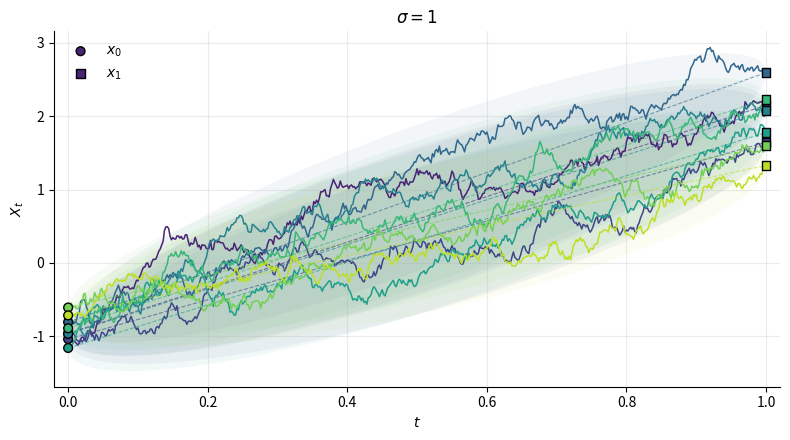

Here is the Python script that generated this plot:
"""
Броуновский мост для референсного процесса dX = sigma dW (как в DSBM).

Мост на [0, 1], закреплённый в X_0 = x0 и X_1 = x1, имеет маргинал

    X_t | x0, x1  ~  N( (1 - t) x0 + t x1,  sigma^2 t (1 - t) I ).

Функции:
    sample_marginal     одна точка x_t на мосту (для обучения bridge matching)
    sample_path_wt      траектория через конструкцию B_t = W_t - t W_1
    sample_path_seq     траектория точным последовательным сэмплированием
    dsbm_training_pair  батч (t, x_t, target) для forward bridge matching

Соглашения по формам: x0, x1 имеют форму (B, d), траектории (T, B, d).
"""

from __future__ import annotations

import numpy as np
from numpy.typing import NDArray

Array = NDArray[np.float64]


# ════════════════════════════ моменты моста ════════════════════════════


def bridge_mean(x0: Array, x1: Array, t: Array | float) -> Array:
    """Среднее моста: прямая между x0 и x1."""
    return (1 - t) * x0 + t * x1


def bridge_std(t: Array | float, sigma: float) -> Array:
    """Стандартное отклонение моста, sigma * sqrt(t (1 - t))."""
    return sigma * np.sqrt(t * (1 - t))


# ═════════════════════════════ сэмплирование ═════════════════════════════


def sample_marginal(
    x0: Array, x1: Array, t: Array, sigma: float, rng: np.random.Generator
) -> Array:
    """Одна точка x_t на мосту; t имеет форму (B, 1) и лежит в [0, 1]."""
    noise = rng.standard_normal(x0.shape)
    return bridge_mean(x0, x1, t) + bridge_std(t, sigma) * noise


def sample_path_wt(
    x0: Array, x1: Array, ts: Array, sigma: float, rng: np.random.Generator
) -> Array:
    """Траектория на сетке ts (ts[0] = 0, ts[-1] = 1).

    Строим броуновское движение W на сетке; B_t = W_t - t W_1 даёт мост 0 -> 0,
    который затем сдвигаем на прямую между x0 и x1.
    """
    shape = x0.shape
    dW = np.sqrt(np.diff(ts))[:, None, None] * rng.standard_normal(
        (len(ts) - 1, *shape)
    )
    W = np.concatenate([np.zeros((1, *shape)), np.cumsum(dW, axis=0)])

    t = ts[:, None, None]
    return bridge_mean(x0, x1, t) + sigma * (W - t * W[-1])


def sample_path_seq(
    x0: Array, x1: Array, ts: Array, sigma: float, rng: np.random.Generator
) -> Array:
    """Та же траектория, но шаг за шагом.

    Из X_s = x в момент t > s, обозначив alpha = (t - s) / (1 - s):
        mean = x + alpha (x1 - x)
        var  = sigma^2 alpha (1 - t)
    Формула точная, ошибки дискретизации нет.
    """
    path = np.empty((len(ts), *x0.shape))
    path[0] = x0

    for i, (s, t) in enumerate(zip(ts[:-1], ts[1:]), start=1):
        x = path[i - 1]
        alpha = (t - s) / (1 - s)
        mean = x + alpha * (x1 - x)
        std = sigma * np.sqrt(alpha * (1 - t))
        path[i] = mean + std * rng.standard_normal(x.shape)

    return path


def dsbm_training_pair(
    x0: Array, x1: Array, sigma: float, rng: np.random.Generator, eps: float = 1e-3
) -> tuple[Array, Array, Array]:
    """Батч (t, x_t, target) для forward bridge matching.

    Сеть учит дрифт моста (x1 - x_t) / (1 - t). Время обрезаем у единицы,
    потому что при t -> 1 таргет взрывается.
    """
    t = rng.uniform(eps, 1 - eps, size=(x0.shape[0], 1))
    xt = sample_marginal(x0, x1, t, sigma, rng)
    target = (x1 - xt) / (1 - t)
    return t, xt, target


# ═══════════════════════════ проверки и картинка ═══════════════════════════


def check_marginals(
    x0: Array,
    x1: Array,
    sigma: float,
    rng: np.random.Generator,
    mu0: float,
    mu1: float,
    endpoint_std: float,
    t: float = 0.3,
) -> None:
    """Сравнивает эмпирические моменты x_t с теорией для всех трёх сэмплеров.

    Концы случайные и независимые, x0 ~ N(mu0, s^2), x1 ~ N(mu1, s^2), поэтому
        E[x_t]   = (1 - t) mu0 + t mu1
        Var[x_t] = ((1 - t)^2 + t^2) s^2 + sigma^2 t (1 - t).
    """
    mean_th = bridge_mean(mu0, mu1, t)
    var_th = ((1 - t) ** 2 + t**2) * endpoint_std**2 + bridge_std(t, sigma) ** 2

    ts = np.linspace(0, 1, 11)
    k = int(np.argmin(np.abs(ts - t)))

    rows = [("theory", mean_th, var_th, None)]

    xt = sample_marginal(x0, x1, np.full((len(x0), 1), t), sigma, rng)
    rows.append(("marginal", xt.mean(), xt.var(), None))

    for name, sampler in [
        ("W_t - t W_1", sample_path_wt),
        ("sequential", sample_path_seq),
    ]:
        path = sampler(x0, x1, ts, sigma, rng)
        end_err = np.abs(path[-1] - x1).max()
        rows.append((name, path[k].mean(), path[k].var(), end_err))

    print(f"Моменты x_t при t = {t}:")
    print(f"  {'':<12}{'mean':>9}{'var':>9}{'|X_1 - x1|':>13}")
    for name, m, v, err in rows:
        err_str = f"{err:13.1e}" if err is not None else ""
        print(f"  {name:<12}{m:9.4f}{v:9.4f}{err_str}")


def plot_paths(
    x0: Array,
    x1: Array,
    sigma: float,
    rng: np.random.Generator,
    n_paths: int = 8,
    out: str = "brownian_bridge.png",
) -> None:
    """Несколько траекторий (d = 1) вместе с их коридорами ±2 std."""
    import matplotlib

    matplotlib.use("Agg")
    import matplotlib.pyplot as plt

    ts = np.linspace(0, 1, 501)
    a, b = x0[:n_paths], x1[:n_paths]
    paths = sample_path_seq(a, b, ts, sigma, rng)[..., 0]  # (T, n_paths)

    colors = plt.cm.viridis(np.linspace(0.1, 0.9, n_paths))
    std = bridge_std(ts, sigma)

    fig, ax = plt.subplots(figsize=(8, 4.5))
    for i, c in enumerate(colors):
        mean = bridge_mean(a[i, 0], b[i, 0], ts)
        ax.fill_between(ts, mean - 2 * std, mean + 2 * std, color=c, alpha=0.06, lw=0)
        ax.plot(ts, mean, color=c, lw=0.8, ls="--", alpha=0.6)
        ax.plot(ts, paths[:, i], color=c, lw=1.1)

    ax.scatter(
        np.zeros(n_paths),
        a[:, 0],
        color=colors,
        edgecolor="k",
        s=40,
        zorder=5,
        label="$x_0$",
    )
    ax.scatter(
        np.ones(n_paths),
        b[:, 0],
        color=colors,
        edgecolor="k",
        marker="s",
        s=40,
        zorder=5,
        label="$x_1$",
    )

    ax.set(
        xlabel="$t$", ylabel="$X_t$", xlim=(-0.02, 1.02), title=rf"$\sigma = {sigma:g}$"
    )
    ax.spines[["top", "right"]].set_visible(False)
    ax.grid(alpha=0.25)
    ax.legend(frameon=False)
    fig.tight_layout()
    fig.savefig(out, dpi=150)
    plt.close(fig)
    print(f"Картинка сохранена в {out}")


# ═════════════════════════════════ main ═════════════════════════════════


def main() -> None:
    rng = np.random.default_rng(0)

    sigma = 1.0  # шум референсного процесса
    B, d = 200_000, 1
    mu0, mu1 = -1.0, 2.0
    endpoint_std = 0.3  # разброс концов вокруг mu0 и mu1

    x0 = rng.normal(mu0, endpoint_std, size=(B, d))
    x1 = rng.normal(mu1, endpoint_std, size=(B, d))

    check_marginals(x0, x1, sigma, rng, mu0, mu1, endpoint_std)
    plot_paths(x0, x1, sigma, rng)


if __name__ == "__main__":
    main()
